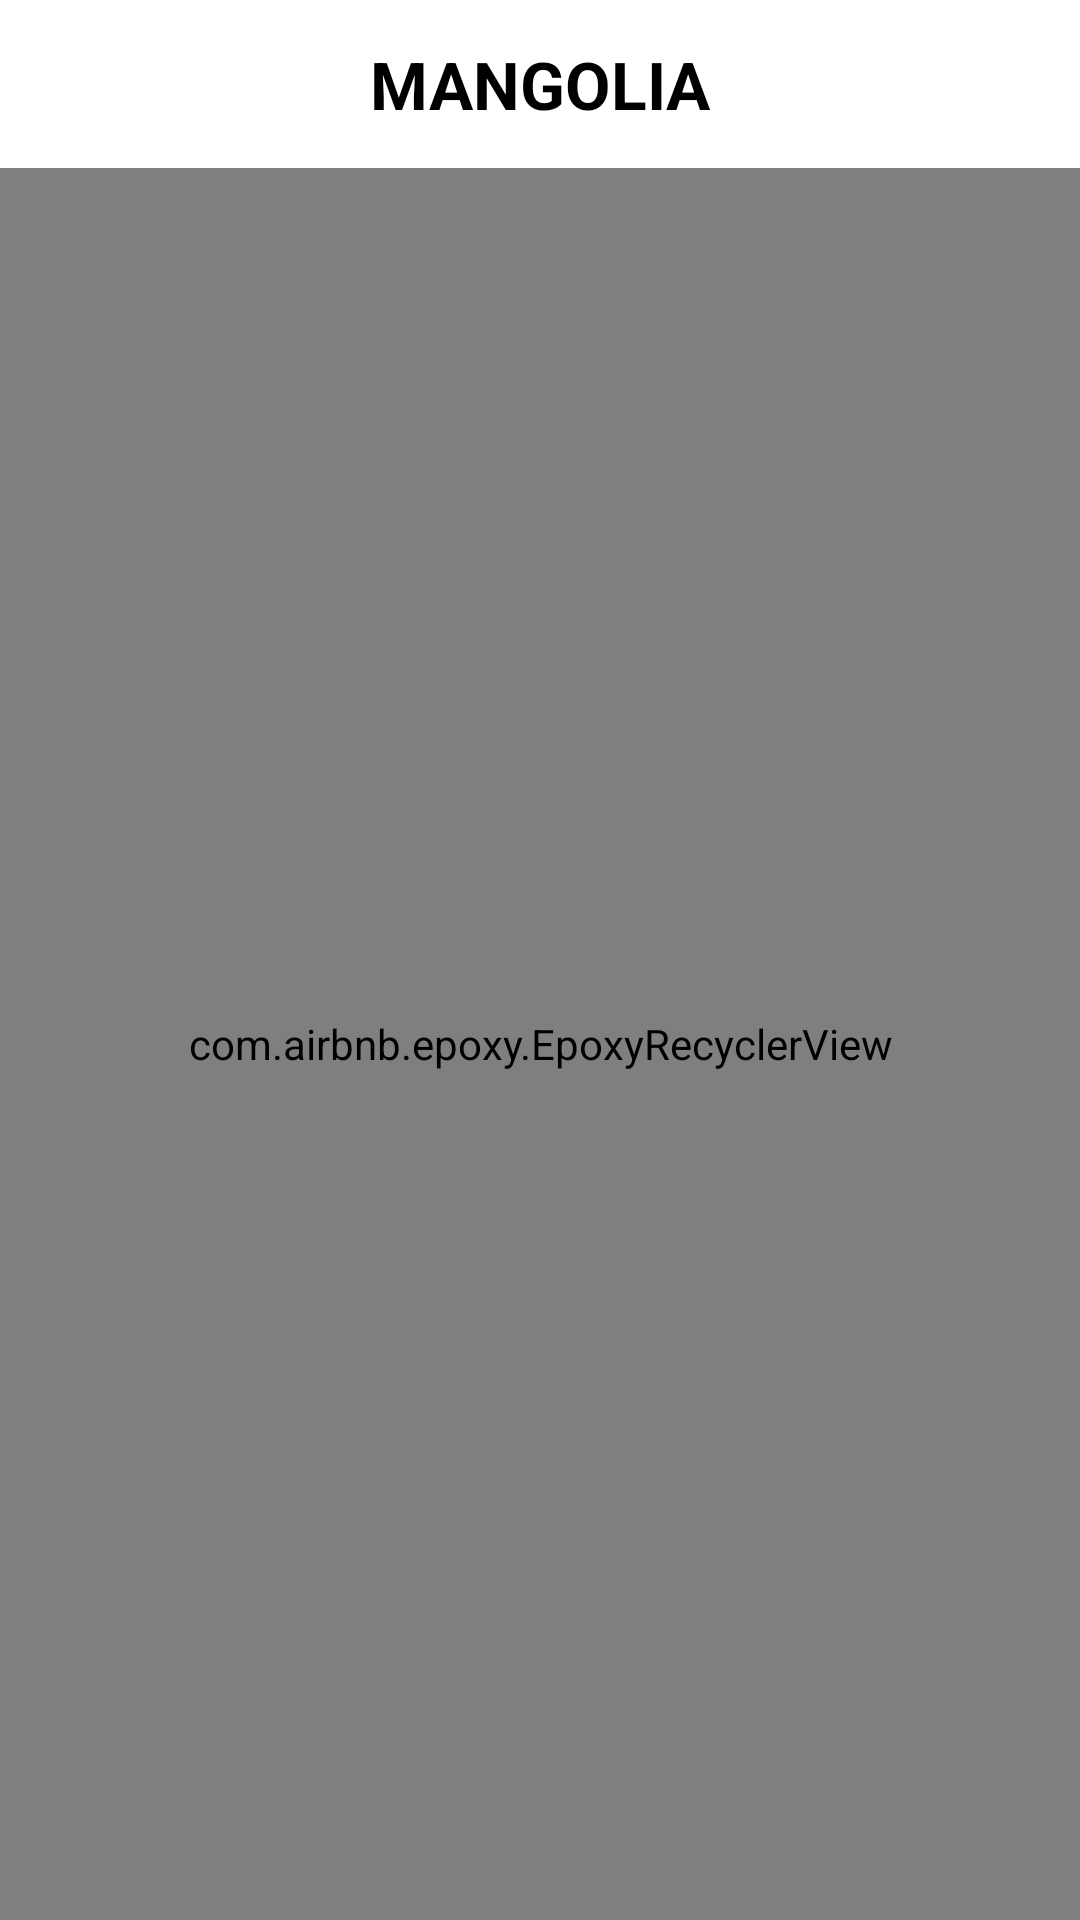

Here is an Android app screen rendered from its layout file. Give the layout XML and the strings, colors and styles it references.
<!-- AndroidManifest.xml: application theme Theme.Mangolia -->
<!-- res/layout/fragment_main.xml -->
<?xml version="1.0" encoding="utf-8"?>
<layout xmlns:android="http://schemas.android.com/apk/res/android"
    xmlns:tools="http://schemas.android.com/tools"
    xmlns:app="http://schemas.android.com/apk/res-auto">



    <androidx.constraintlayout.widget.ConstraintLayout
        android:layout_width="match_parent"
        android:layout_height="match_parent"
        tools:context=".view.fragments.MainFragment">

        <RelativeLayout
            android:id="@+id/rl_toolbar"
            app:layout_constraintTop_toTopOf="parent"
            android:layout_width="match_parent"
            android:layout_height="?attr/actionBarSize">

            <TextView
                android:textColor="@color/black"
                android:textStyle="bold"
                android:textSize="22dp"
                android:gravity="center"
                android:text="MANGOLIA"
                android:layout_width="match_parent"
                android:layout_height="match_parent"/>

            <ImageView
                android:layout_marginEnd="16dp"
                android:layout_centerVertical="true"
                android:layout_alignParentEnd="true"
                android:src="@drawable/ic_baseline_shopping_cart_24"
                android:layout_width="32dp"
                android:layout_height="32dp"/>

        </RelativeLayout>

        <com.airbnb.epoxy.EpoxyRecyclerView
            app:layout_constraintBottom_toBottomOf="parent"
            app:layoutManager="androidx.recyclerview.widget.LinearLayoutManager"
            app:layout_constraintTop_toBottomOf="@id/rl_toolbar"
            android:id="@+id/epoxyRecyclerView"
            android:layout_width="match_parent"
            android:layout_height="0dp"/>

    </androidx.constraintlayout.widget.ConstraintLayout>

</layout>
<!-- resources referenced by this layout -->
<resources>
  <color name="black">#FF000000</color>
  <style name="Theme.Mangolia" parent="Theme.MaterialComponents.DayNight.NoActionBar">
          
          <item name="colorPrimary">@color/purple_500</item>
          <item name="colorPrimaryVariant">@color/purple_700</item>
          <item name="colorOnPrimary">@color/white</item>
          
          <item name="colorSecondary">@color/teal_200</item>
          <item name="colorSecondaryVariant">@color/teal_700</item>
          <item name="colorOnSecondary">@color/black</item>
          
          <item name="android:statusBarColor" tools:targetApi="l">?attr/colorPrimaryVariant</item>
          
      </style>
  <color name="purple_500">#FF6200EE</color>
  <color name="purple_700">#FF3700B3</color>
  <color name="white">#FFFFFFFF</color>
  <color name="teal_200">#FF03DAC5</color>
  <color name="teal_700">#FF018786</color>
</resources>
